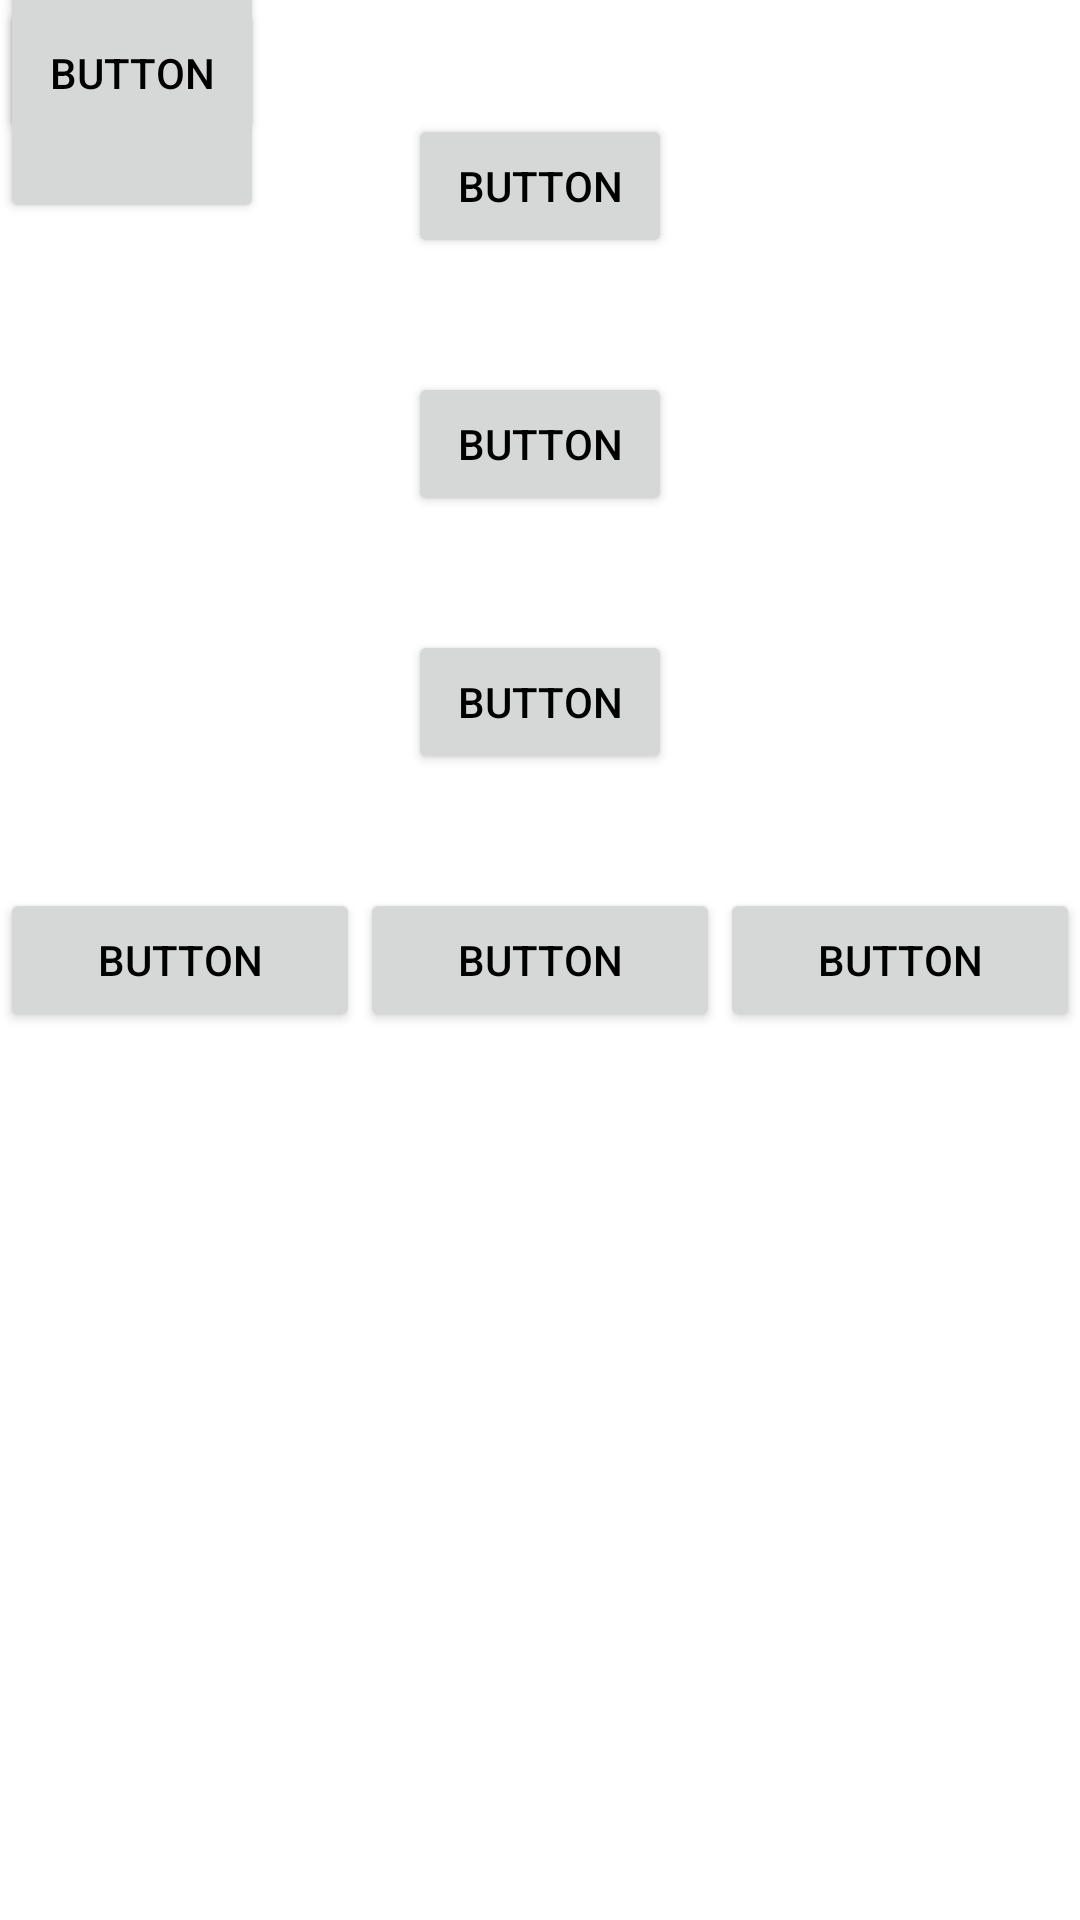

The Android layout XML behind this screen, and the referenced resources:
<!-- AndroidManifest.xml: application theme Theme.PhilippLAndroidFundamentals -->
<!-- res/layout/chains.xml -->
<?xml version="1.0" encoding="utf-8"?>
<androidx.constraintlayout.widget.ConstraintLayout xmlns:android="http://schemas.android.com/apk/res/android"
    xmlns:app="http://schemas.android.com/apk/res-auto"
    xmlns:tools="http://schemas.android.com/tools"
    android:layout_width="match_parent"
    android:layout_height="match_parent">

    <Button
        android:id="@+id/button"
        android:layout_width="0dp"
        android:layout_height="wrap_content"
        android:text="Button"
        app:layout_constraintBottom_toBottomOf="parent"
        app:layout_constraintEnd_toStartOf="@+id/button2"
        app:layout_constraintHorizontal_bias="0.5"
        app:layout_constraintStart_toStartOf="parent"
        app:layout_constraintTop_toTopOf="parent" />

    <Button
        android:id="@+id/button2"
        android:layout_width="0dp"
        android:layout_height="wrap_content"
        android:text="Button"
        app:layout_constraintBottom_toBottomOf="parent"
        app:layout_constraintEnd_toStartOf="@+id/button3"
        app:layout_constraintHorizontal_bias="0.5"
        app:layout_constraintStart_toEndOf="@+id/button"
        app:layout_constraintTop_toTopOf="parent" />

    <Button
        android:id="@+id/button3"
        android:layout_width="0dp"
        android:layout_height="wrap_content"
        android:text="Button"
        app:layout_constraintBottom_toBottomOf="parent"
        app:layout_constraintEnd_toEndOf="parent"
        app:layout_constraintHorizontal_bias="0.5"
        app:layout_constraintStart_toEndOf="@+id/button2"
        app:layout_constraintTop_toTopOf="parent" />

    <Button
        android:id="@+id/button5"
        android:layout_width="wrap_content"
        android:layout_height="wrap_content"
        android:text="Button"
        app:layout_constraintBottom_toTopOf="@+id/button6"
        app:layout_constraintEnd_toEndOf="parent"
        app:layout_constraintHorizontal_bias="0.5"
        app:layout_constraintStart_toStartOf="parent"
        app:layout_constraintTop_toBottomOf="@+id/button4" />

    <Button
        android:id="@+id/button6"
        android:layout_width="wrap_content"
        android:layout_height="wrap_content"
        android:text="Button"
        app:layout_constraintBottom_toTopOf="@+id/button2"
        app:layout_constraintEnd_toEndOf="parent"
        app:layout_constraintHorizontal_bias="0.5"
        app:layout_constraintStart_toStartOf="parent"
        app:layout_constraintTop_toBottomOf="@+id/button5" />

    <Button
        android:id="@+id/button4"
        android:layout_width="wrap_content"
        android:layout_height="wrap_content"
        android:text="Button"
        app:layout_constraintBottom_toTopOf="@+id/button5"
        app:layout_constraintEnd_toEndOf="parent"
        app:layout_constraintHorizontal_bias="0.5"
        app:layout_constraintStart_toStartOf="parent"
        app:layout_constraintTop_toTopOf="parent" />

    <Button
        android:id="@+id/button7"
        android:layout_width="wrap_content"
        android:layout_height="wrap_content"
        android:text="Button"
        tools:layout_editor_absoluteX="43dp"
        tools:layout_editor_absoluteY="517dp" />

    <Button
        android:id="@+id/button8"
        android:layout_width="wrap_content"
        android:layout_height="100dp"
        android:text="Button"
        app:layout_constraintBaseline_toBaselineOf="@+id/button7"
        tools:layout_editor_absoluteX="239dp" />

</androidx.constraintlayout.widget.ConstraintLayout>
<!-- resources referenced by this layout -->
<resources>
  <style name="Theme.PhilippLAndroidFundamentals" parent="Theme.MaterialComponents.DayNight.DarkActionBar">
          
          <item name="colorPrimary">@color/purple_500</item>
          <item name="colorPrimaryVariant">@color/purple_700</item>
          <item name="colorOnPrimary">@color/white</item>
          
          <item name="colorSecondary">@color/teal_200</item>
          <item name="colorSecondaryVariant">@color/teal_700</item>
          <item name="colorOnSecondary">@color/black</item>
          
          <item name="android:statusBarColor" tools:targetApi="l">?attr/colorPrimaryVariant</item>
          
          <item name="android:textColor">@color/black</item>
          <item name="android:windowAnimationStyle">@style/CustomActivityAnimation</item>
      </style>
  <style name="CustomActivityAnimation" parent="@android:style/Animation.Activity">
          <item name="android:activityOpenEnterAnimation">@anim/slide_in_right</item>
          <item name="android:activityOpenExitAnimation">@anim/slide_out_left</item>
          <item name="android:activityCloseEnterAnimation">@anim/slide_in_left</item>
          <item name="android:activityCloseExitAnimation">@anim/slide_out_right</item>
      </style>
  <!-- not gathered from this repository: default colours our renderer supplied (Android Studio template values) -->
  <color name="purple_500">#FF6200EE</color>
  <color name="purple_700">#FF3700B3</color>
  <color name="teal_200">#FF03DAC5</color>
  <color name="teal_700">#FF018786</color>
  <color name="black">#FF000000</color>
  <color name="white">#FFFFFFFF</color>
</resources>
